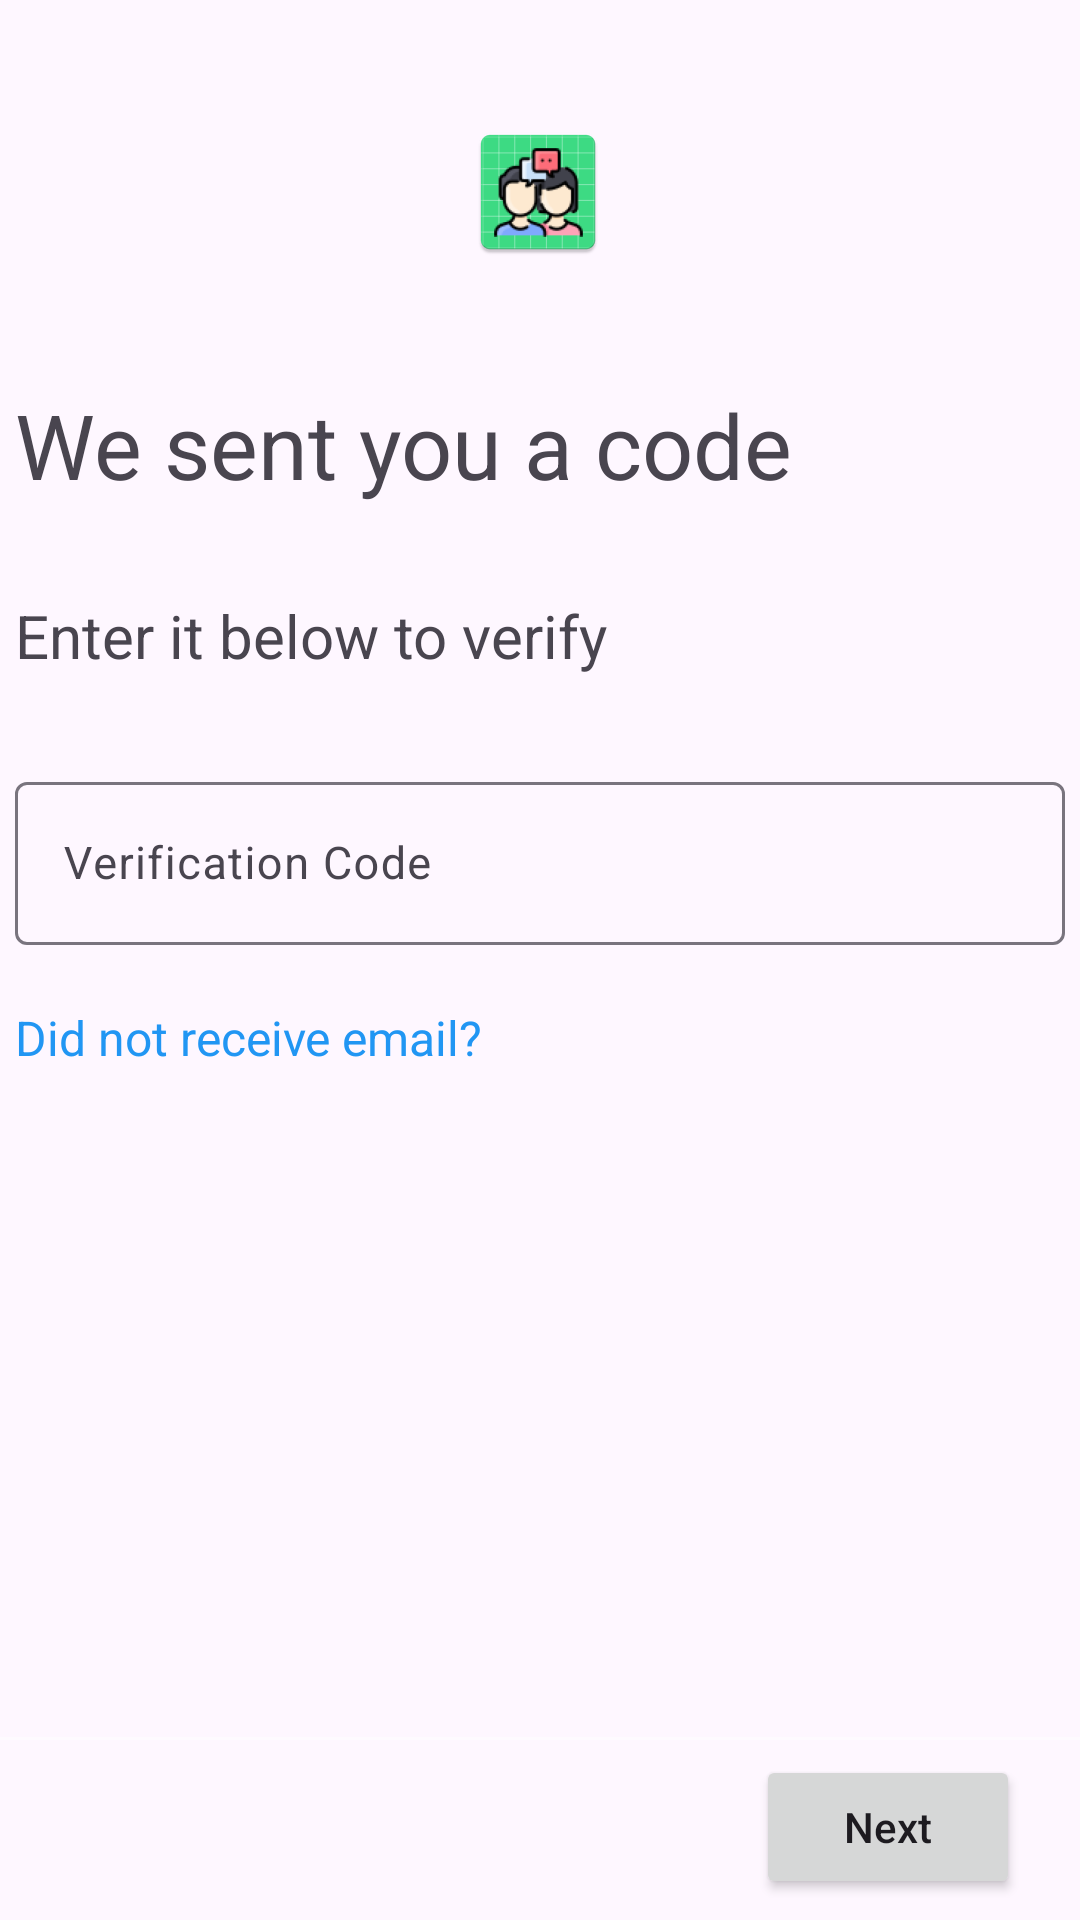

Produce the Android XML layout that renders to this screen, including the resource entries it uses.
<!-- AndroidManifest.xml: application theme Theme.Chatopia -->
<!-- res/layout/activity_confirm_signup.xml -->
<?xml version="1.0" encoding="utf-8"?>
<androidx.constraintlayout.widget.ConstraintLayout xmlns:android="http://schemas.android.com/apk/res/android"
    xmlns:app="http://schemas.android.com/apk/res-auto"
    xmlns:tools="http://schemas.android.com/tools"
    android:layout_width="match_parent"
    android:layout_height="match_parent"
    tools:context=".ConfirmSignup">

    <ImageView
        android:id="@+id/cChat"
        android:layout_width="wrap_content"
        android:layout_height="wrap_content"
        android:layout_marginTop="40dp"
        android:background="@mipmap/ic_launcher"
        android:contentDescription="@string/app_name"
        app:layout_constraintEnd_toEndOf="parent"
        app:layout_constraintHorizontal_bias="0.498"
        app:layout_constraintStart_toStartOf="parent"
        app:layout_constraintTop_toTopOf="parent" />

    <TextView
        android:layout_width="wrap_content"
        android:layout_height="wrap_content"
        app:layout_constraintTop_toBottomOf="@id/cChat"
        app:layout_constraintStart_toStartOf="parent"
        app:layout_constraintEnd_toEndOf="parent"
        android:layout_marginTop="40dp"
        android:layout_marginStart="20dp"
        android:layout_marginEnd="20dp"
        android:text="@string/otp"
        android:minWidth="350dp"
        android:id="@+id/cDesc"
        android:textSize="30sp" />

    <TextView
        android:layout_width="wrap_content"
        android:layout_height="wrap_content"
        app:layout_constraintTop_toBottomOf="@id/cDesc"
        app:layout_constraintStart_toStartOf="parent"
        app:layout_constraintEnd_toEndOf="parent"
        android:layout_marginTop="30dp"
        android:layout_marginStart="20dp"
        android:layout_marginEnd="20dp"
        android:text="@string/cEnter"
        android:minWidth="350dp"
        android:id="@+id/cInfo"
        android:textSize="20sp" />

    <com.google.android.material.textfield.TextInputLayout
        android:id="@+id/cOtp"
        style="@style/Widget.Material3.TextInputLayout.OutlinedBox"
        android:layout_width="wrap_content"
        android:layout_height="wrap_content"
        android:layout_marginStart="20dp"
        android:layout_marginTop="30dp"
        android:layout_marginEnd="20dp"
        android:background="@android:color/transparent"
        android:maxWidth="350dp"
        android:minWidth="350dp"
        app:layout_constraintEnd_toEndOf="parent"
        app:layout_constraintStart_toStartOf="parent"
        app:layout_constraintTop_toBottomOf="@id/cInfo">

    <com.google.android.material.textfield.TextInputEditText
        android:layout_width="match_parent"
        android:layout_height="match_parent"
        android:hint="@string/cVerify"
        android:importantForAutofill="no"
        android:inputType="number"
        android:textColor="@color/white"
        android:textSize="15sp" />

    </com.google.android.material.textfield.TextInputLayout>

    <TextView
        android:layout_width="wrap_content"
        android:layout_height="wrap_content"
        app:layout_constraintTop_toBottomOf="@id/cOtp"
        android:text="@string/cNotReceive"
        app:layout_constraintStart_toStartOf="parent"
        app:layout_constraintEnd_toEndOf="parent"
        android:minWidth="350dp"
        android:maxWidth="350dp"
        android:layout_marginTop="20dp"
        android:textSize="16sp"
        android:layout_marginStart="20dp"
        android:textColor="#2196F3"
        android:layout_marginEnd="20dp" />

    <ImageView
        android:id="@+id/cline"
        android:layout_width="match_parent"
        android:layout_height="1dp"
        android:layout_marginBottom="60dp"
        android:background="#95FFFFFF"
        android:contentDescription="@string/blank"
        app:layout_constraintBottom_toBottomOf="parent" />

    <androidx.appcompat.widget.AppCompatButton
        android:layout_width="wrap_content"
        android:layout_height="wrap_content"
        android:layout_marginTop="6dp"
        android:layout_marginEnd="20dp"
        android:text="@string/next"
        android:textAllCaps="false"
        app:layout_constraintEnd_toEndOf="parent"
        app:layout_constraintTop_toTopOf="@id/cline" />

</androidx.constraintlayout.widget.ConstraintLayout>
<!-- resources referenced by this layout -->
<resources>
  <!-- mipmap ic_launcher: webp bitmap (mipmap-hdpi, 4198 bytes) -->
  <string name="app_name">Chatopia</string>
  <string name="blank">Blank</string>
  <string name="cEnter">Enter it below to verify</string>
  <string name="cNotReceive">Did not receive email?</string>
  <string name="cVerify">Verification Code</string>
  <string name="next">Next</string>
  <string name="otp">We sent you a code</string>
  <style name="Theme.Chatopia" parent="Base.Theme.Chatopia" />
  <style name="Base.Theme.Chatopia" parent="Theme.Material3.DayNight.NoActionBar">
          
          
      </style>
  <!-- not gathered from this repository: default colours our renderer supplied (Android Studio template values) -->
  <color name="white">#FFFFFFFF</color>
</resources>
